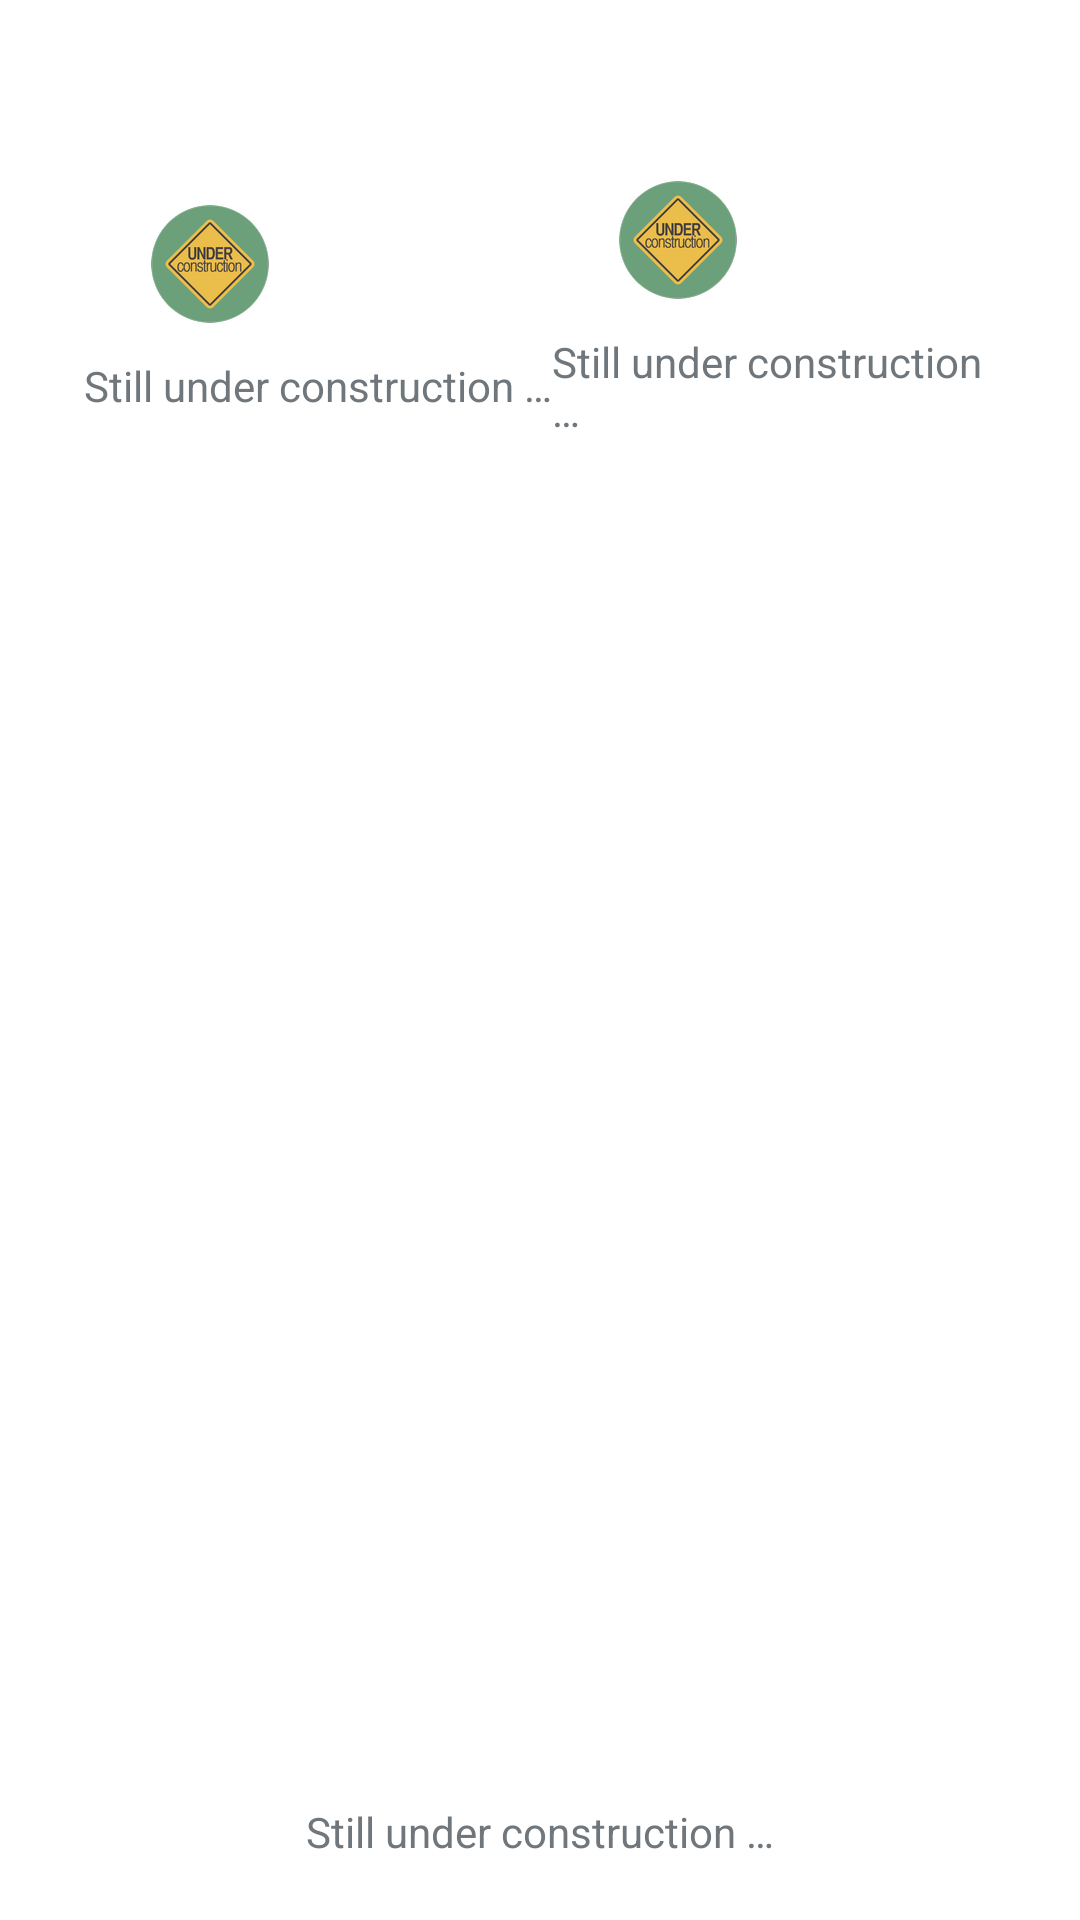

Here is an Android app screen rendered from its layout file. Give the layout XML and the strings, colors and styles it references.
<!-- AndroidManifest.xml: application theme AppTheme -->
<!-- res/layout/fragments.xml -->
<?xml version="1.0" encoding="utf-8"?>
<RelativeLayout xmlns:android="http://schemas.android.com/apk/res/android"
        android:id="@+id/relativelayout1"
        android:layout_width="match_parent"
        android:layout_height="match_parent"
        android:gravity="center_horizontal"
        android:background="@color/white" >

    <ImageView
            android:id="@+id/tutorial"
            android:layout_width="wrap_content"
            android:layout_height="wrap_content"
            android:layout_alignParentTop="true"
            android:layout_alignParentRight="true"
            android:layout_marginTop="12dp"
            android:layout_marginRight="12dp"
            android:src="@android:drawable/ic_menu_help"
            android:alpha="0"
            android:contentDescription="@null" />

    <LinearLayout
            android:id="@+id/file_transfer_button"
            android:layout_width="match_parent"
            android:layout_height="wrap_content"
            android:gravity="center"
            android:orientation="horizontal"
            android:paddingTop="60dp"
            android:paddingBottom="30dp"
            android:paddingLeft="28dp"
            android:paddingRight="28dp" >

        <LinearLayout
                android:layout_width="wrap_content"
                android:layout_height="wrap_content"
                android:orientation="vertical" >

            <ImageView
                    android:id="@+id/btn_send"
                    android:layout_width="wrap_content"
                    android:layout_height="wrap_content"
                    android:layout_marginLeft="22dp"
                    android:layout_marginRight="22dp"
                    android:layout_marginBottom="11dp"
                    android:src="@drawable/under_construction_icon"
                    android:contentDescription="@null" />

            <TextView
                    android:layout_width="wrap_content"
                    android:layout_height="wrap_content"
                    android:layout_gravity="center"
                    android:text="@string/under_construction_text" />

        </LinearLayout>

        <LinearLayout
                android:layout_width="wrap_content"
                android:layout_height="wrap_content"
                android:orientation="vertical" >

            <ImageView
                    android:id="@+id/btn_receive"
                    android:layout_width="wrap_content"
                    android:layout_height="wrap_content"
                    android:layout_marginLeft="22dp"
                    android:layout_marginRight="22dp"
                    android:layout_marginBottom="11dp"
                    android:src="@drawable/under_construction_icon"
                    android:contentDescription="@null" />

            <TextView
                    android:layout_width="wrap_content"
                    android:layout_height="wrap_content"
                    android:layout_gravity="center"
                    android:text="@string/under_construction_text" />

        </LinearLayout>

    </LinearLayout>

    <TextView
            android:id="@+id/text_btm"
            android:layout_width="wrap_content"
            android:layout_height="wrap_content"
            android:layout_centerHorizontal="true"
            android:layout_alignParentBottom="true"
            android:layout_marginTop="14dp"
            android:layout_marginBottom="20dp"
            android:gravity="center"
            android:text="@string/under_construction_text" />

</RelativeLayout>
<!-- resources referenced by this layout -->
<resources>
  <color name="white">#FFFFFF</color>
  <!-- drawable under_construction_icon: png bitmap (drawable-hdpi, 5148 bytes) -->
  <string name="under_construction_text">Still under construction …</string>
  <style name="AppTheme" parent="AppBaseTheme">
          
      </style>
  <style name="AppBaseTheme" parent="*android:style/Theme.DeviceDefault.Light">
          
      </style>
</resources>
